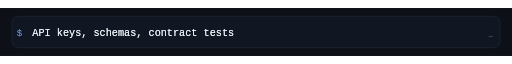
t = 0.00 s
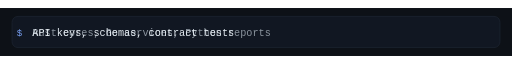
t = 3.00 s
t = 4.25 s: frame unchanged from t = 3.00 s, image omitted
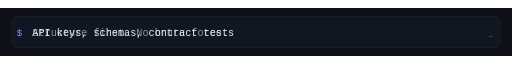
t = 6.00 s
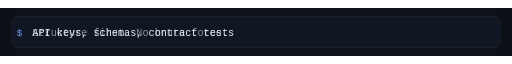
t = 8.50 s
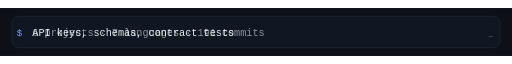
t = 10.00 s

The animated SVG that drew these frames (rendered in a browser with its animation timeline set to each time). Animation: 8 SMIL elements (set=8), 6 CSS @keyframes rules; frames cover the first 10.00 s, repeats indefinitely.

<svg xmlns="http://www.w3.org/2000/svg" width="854" height="80" viewBox="0 0 854 80" font-family="'JetBrains Mono','Fira Code',Consolas,'Courier New',monospace" xml:space="preserve"><style>
.k{animation:kb 1.1s steps(1) infinite}@keyframes kb{50%{opacity:0}}
.f{animation:fi 5s infinite}@keyframes fi{0%,96%,100%{opacity:1}98%{opacity:.72}}
.p{animation:pu 3s ease-in-out infinite}@keyframes pu{50%{opacity:.45}}
.s{animation:sl 7s linear infinite}@keyframes sl{0%{transform:translateY(-30px)}100%{transform:translateY(250px)}}
.deg{animation:dg 22s linear infinite;transform-origin:427px 115px}@keyframes dg{to{transform:rotate(360deg)}}
.rv{animation:dg 34s linear infinite reverse;transform-origin:427px 115px}
.ty{overflow:hidden;white-space:nowrap;animation:ty 3s steps(34) infinite}@keyframes ty{0%{width:0}65%,100%{width:100%}}
</style><rect width="854" height="80" fill="#0D1117"/>
<rect x="20" y="14" width="814" height="52" rx="10" fill="#111722" stroke="#212936"/>
<text x="28" y="46" font-size="15" fill="#7AA2F7">$</text>
<text x="54" y="46" font-size="17" fill="#E6EDF3" opacity="0"><set attributeName="opacity" to="1" begin="0s" fill="freeze"/><set attributeName="opacity" to="0" begin="3s" fill="freeze"/>API keys, schemas, contract tests</text><text x="54" y="46" font-size="17" fill="#8B949E" opacity="0"><set attributeName="opacity" to="1" begin="3s" fill="freeze"/><set attributeName="opacity" to="0" begin="6s" fill="freeze"/>Rust cores, Go services, Python reports</text><text x="54" y="46" font-size="17" fill="#8B949E" opacity="0"><set attributeName="opacity" to="1" begin="6s" fill="freeze"/><set attributeName="opacity" to="0" begin="9s" fill="freeze"/>Structure first. No brute force.</text><text x="54" y="46" font-size="17" fill="#8B949E" opacity="0"><set attributeName="opacity" to="1" begin="9s" fill="freeze"/><set attributeName="opacity" to="0" begin="12s" fill="freeze"/>6 projects · 7 languages · 191 commits</text>
<text x="54" y="46" font-size="17" fill="#E6EDF3" class="ty">API keys, schemas, contract tests</text>
<text x="822" y="46" text-anchor="end" font-size="11" fill="#8B949E" class="k">_</text>
</svg>
